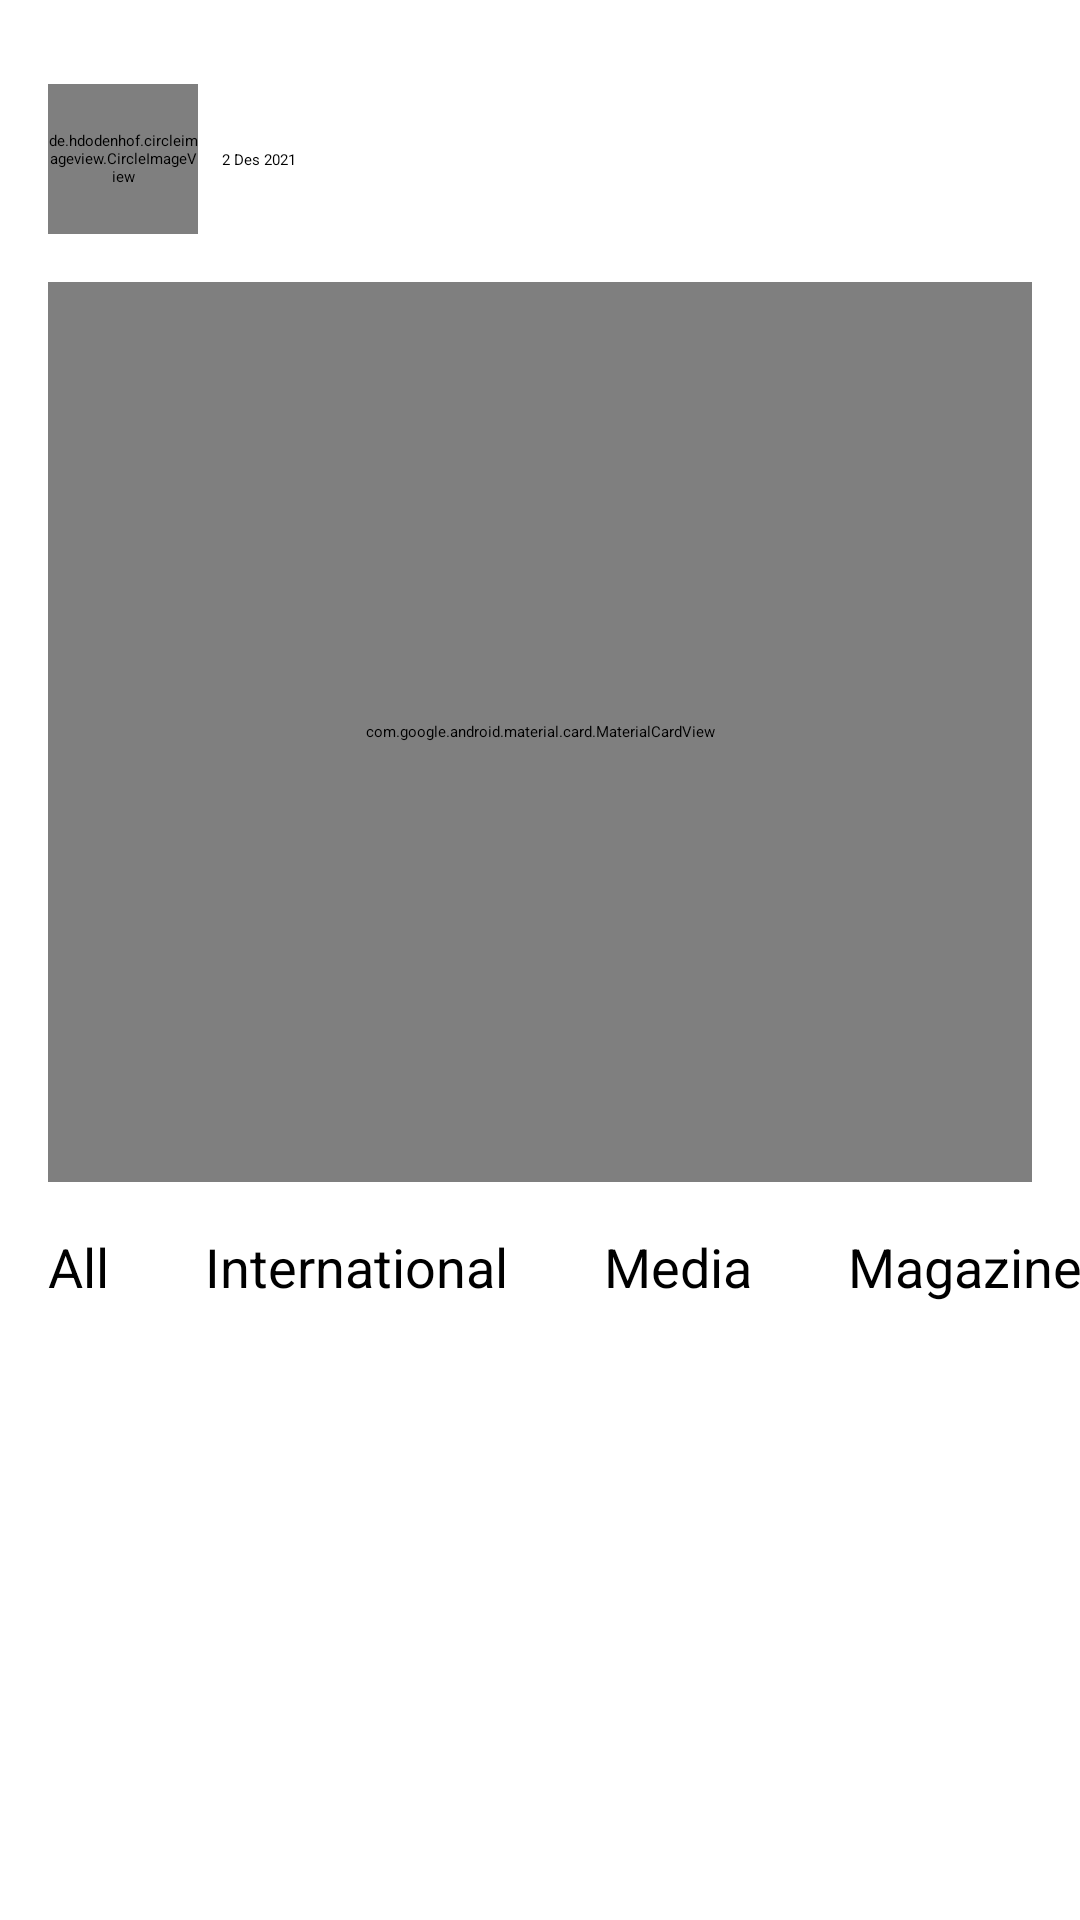

Android layout source for this screen:
<!-- AndroidManifest.xml: application theme Theme.NewsAppApplication -->
<!-- res/layout/activity_main.xml -->
<?xml version="1.0" encoding="utf-8"?>
<androidx.core.widget.NestedScrollView xmlns:android="http://schemas.android.com/apk/res/android"
    xmlns:app="http://schemas.android.com/apk/res-auto"
    xmlns:tools="http://schemas.android.com/tools"
    android:layout_width="match_parent"
    android:layout_height="match_parent"
    tools:context=".MainActivity">

   <androidx.constraintlayout.widget.ConstraintLayout
       android:layout_width="match_parent"
       android:layout_height="wrap_content"
       android:id="@+id/clMain">

       <de.hdodenhof.circleimageview.CircleImageView
           android:id="@+id/ciProfileMain"
           android:layout_width="@dimen/_50dp"
           android:layout_height="@dimen/_50dp"
           android:layout_marginStart="@dimen/_16dp"
           android:layout_marginTop="28dp"
           android:src="@drawable/foto_dummy_pro"
           app:layout_constraintEnd_toEndOf="parent"
           app:layout_constraintHorizontal_bias="0.0"
           app:layout_constraintStart_toStartOf="parent"
           app:layout_constraintTop_toTopOf="parent" />
       <TextView
           android:layout_width="wrap_content"
           android:layout_height="wrap_content"
           android:layout_marginStart="@dimen/_8dp"
           android:text="@string/Dummy_Date"
           android:id="@+id/tvDateMain"
           app:layout_constraintTop_toTopOf="@+id/ciProfileMain"
           app:layout_constraintBottom_toBottomOf="@+id/ciProfileMain"
           app:layout_constraintStart_toEndOf="@+id/ciProfileMain"/>
       <ImageButton
           android:layout_width="wrap_content"
           android:layout_height="wrap_content"
           android:layout_marginEnd="@dimen/_16dp"
           android:background="@color/white"
           android:src="@drawable/person"
           app:layout_constraintEnd_toEndOf="parent"
           app:layout_constraintTop_toTopOf="@id/tvDateMain"
           app:layout_constraintBottom_toBottomOf="@id/tvDateMain"
           android:contentDescription="@string/txt_image_view"
           android:id="@+id/ibProfile"/>
       <com.google.android.material.card.MaterialCardView
           android:layout_width="match_parent"
           android:layout_height="@dimen/_300dp"
           android:layout_marginStart="@dimen/_16dp"
           android:layout_marginEnd="@dimen/_16dp"
           android:layout_marginTop="@dimen/_16dp"
           android:elevation="@dimen/_16dp"
           app:cardCornerRadius="@dimen/_20dp"
           app:layout_constraintTop_toBottomOf="@id/ciProfileMain"
           app:layout_constraintStart_toStartOf="parent"
           app:layout_constraintEnd_toEndOf="parent"
           android:id="@+id/cvHighLight">
           <RelativeLayout
               android:layout_width="match_parent"
               android:layout_height="wrap_content"
               android:background="@color/white">
               <com.google.android.material.card.MaterialCardView
                   android:layout_width="match_parent"
                   android:layout_height="@dimen/_200dp"
                   app:cardCornerRadius="@dimen/_20dp"
                   android:id="@+id/cvImage">
                   <ImageView
                       android:layout_width="match_parent"
                       android:layout_height="match_parent"
                       android:background="@color/white"
                       android:src="@drawable/main_banner"
                       android:scaleType="centerCrop"
                       android:contentDescription="@string/txt_image_view"
                       android:id="@+id/ivHighLight"/>
               </com.google.android.material.card.MaterialCardView>
               <TextView
                   android:layout_width="match_parent"
                   android:layout_height="wrap_content"
                   android:layout_below="@+id/cvImage"
                   android:text="@string/title"
                   android:layout_marginStart="@dimen/_16dp"
                   android:layout_marginTop="@dimen/_8dp"
                   android:layout_marginEnd="@dimen/_16dp"
                   android:id="@+id/tvTitleHighLight"
                   android:textSize="@dimen/_16sp"
                   android:textStyle="bold"/>
               <de.hdodenhof.circleimageview.CircleImageView
                   android:layout_width="@dimen/_30dp"
                   android:layout_height="@dimen/_30dp"
                   android:layout_below="@+id/tvTitleHighLight"
                   android:src="@drawable/foto_dummy_pro"
                   android:layout_marginStart="@dimen/_16sp"
                   android:layout_marginTop="@dimen/_16sp"
                   android:layout_marginEnd="@dimen/_16sp"
                   android:id="@+id/ciProfileAuthorHighLight"/>
               <TextView
                   android:layout_width="wrap_content"
                   android:layout_height="wrap_content"
                   android:layout_below="@+id/tvTitleHighLight"
                   android:text="@string/txt_author"
                   android:layout_marginTop="@dimen/_16dp"
                   android:layout_toEndOf="@+id/ciProfileAuthorHighLight"
                   android:id="@+id/tvAuthorNameHighLight"/>
               <TextView
                   android:layout_width="wrap_content"
                   android:layout_height="wrap_content"
                   android:layout_below="@+id/tvTitleHighLight"
                   android:layout_marginTop="@dimen/_16dp"
                   android:layout_marginEnd="@dimen/_16dp"
                   android:layout_alignParentEnd="true"
                   android:layout_alignParentBottom="true"
                   android:text="@string/Dummy_Date"
                   android:id="@+id/tvDateHighLight"/>

           </RelativeLayout>
       </com.google.android.material.card.MaterialCardView>
       <HorizontalScrollView
           android:layout_width="match_parent"
           android:layout_height="wrap_content"
           app:layout_constraintTop_toBottomOf="@id/cvHighLight"
           android:id="@+id/hsTopic">
           <LinearLayout
               android:layout_width="wrap_content"
               android:layout_height="wrap_content"
               android:orientation="horizontal">
               <TextView
                   android:layout_width="wrap_content"
                   android:layout_height="wrap_content"
                   android:text="@string/txt_all"
                   android:textSize="@dimen/_18sp"
                   android:layout_marginStart="@dimen/_16dp"
                   android:layout_marginTop="@dimen/_16dp"
                   android:layout_marginEnd="@dimen/_16dp"
                   android:layout_marginBottom="@dimen/_8dp"
                   android:id="@+id/tvAll"/>
               <TextView
                   android:layout_width="wrap_content"
                   android:layout_height="wrap_content"
                   android:text="@string/txt_international"
                   android:textSize="@dimen/_18sp"
                   android:layout_marginStart="@dimen/_16dp"
                   android:layout_marginTop="@dimen/_16dp"
                   android:layout_marginEnd="@dimen/_16dp"
                   android:layout_marginBottom="@dimen/_8dp"
                   android:id="@+id/tvInternational"/>
               <TextView
                   android:layout_width="wrap_content"
                   android:layout_height="wrap_content"
                   android:text="@string/txt_media"
                   android:textSize="@dimen/_18sp"
                   android:layout_marginStart="@dimen/_16dp"
                   android:layout_marginTop="@dimen/_16dp"
                   android:layout_marginEnd="@dimen/_16dp"
                   android:layout_marginBottom="@dimen/_8dp"
                   android:id="@+id/tvMedia"/>
               <TextView
                   android:layout_width="wrap_content"
                   android:layout_height="wrap_content"
                   android:text="@string/txt_magazine"
                   android:textSize="@dimen/_18sp"
                   android:layout_marginStart="@dimen/_16dp"
                   android:layout_marginTop="@dimen/_16dp"
                   android:layout_marginEnd="@dimen/_16dp"
                   android:layout_marginBottom="@dimen/_8dp"
                   android:id="@+id/tvMagazine"/>
               <TextView
                   android:layout_width="wrap_content"
                   android:layout_height="wrap_content"
                   android:text="@string/txt_business"
                   android:textSize="@dimen/_18sp"
                   android:layout_marginStart="@dimen/_16dp"
                   android:layout_marginTop="@dimen/_16dp"
                   android:layout_marginEnd="@dimen/_16dp"
                   android:layout_marginBottom="@dimen/_8dp"
                   android:id="@+id/tvBusiness"/>
           </LinearLayout>
       </HorizontalScrollView>

       <androidx.recyclerview.widget.RecyclerView
           android:layout_width="match_parent"
           android:layout_height="@dimen/_0dp"
           android:layout_marginTop="@dimen/_16dp"
           app:layout_constraintTop_toBottomOf="@+id/hsTopic"
           tools:listitem="@layout/news_item"
           android:id="@+id/rvMain"/>



   </androidx.constraintlayout.widget.ConstraintLayout>
</androidx.core.widget.NestedScrollView>
<!-- res/layout/news_item.xml (included above) -->
<?xml version="1.0" encoding="utf-8"?>
<androidx.constraintlayout.widget.ConstraintLayout xmlns:android="http://schemas.android.com/apk/res/android"
    xmlns:app="http://schemas.android.com/apk/res-auto"
    xmlns:tools="http://schemas.android.com/tools"
    android:layout_width="match_parent"
    android:layout_height="wrap_content">

    <androidx.cardview.widget.CardView
        android:id="@+id/cv_item_news"
        android:layout_width="150dp"
        android:layout_height="130dp"
        android:layout_marginStart="@dimen/_16dp"
        android:layout_marginTop="@dimen/_16dp"
        android:layout_marginEnd="@dimen/_16dp"
        android:layout_marginBottom="@dimen/_16dp"
        app:cardBackgroundColor="@color/white"
        app:cardCornerRadius="@dimen/_20dp"
        app:layout_constraintBottom_toBottomOf="parent"
        app:layout_constraintEnd_toEndOf="parent"
        app:layout_constraintHorizontal_bias="0.0"
        app:layout_constraintStart_toStartOf="parent"
        app:layout_constraintTop_toTopOf="parent"
        app:layout_constraintVertical_bias="0.0">

        <ImageView
            android:id="@+id/iv_item_news"
            android:layout_width="match_parent"
            android:layout_height="match_parent"
            android:contentDescription="@string/txt_image_view"
            android:scaleType="centerCrop"
            android:background="@color/white"
            android:src="@drawable/main_banner" />

    </androidx.cardview.widget.CardView>

    <TextView
        android:id="@+id/tv_title_items"
        android:layout_width="224dp"
        android:layout_height="82dp"
        android:layout_marginStart="8dp"
        android:layout_marginTop="4dp"
        android:layout_marginEnd="8dp"
        android:maxLines="4"
        android:text="@string/title_items"
        android:textSize="20sp"
        android:textStyle="bold"
        app:layout_constraintEnd_toEndOf="parent"
        app:layout_constraintHorizontal_bias="0.0"
        app:layout_constraintStart_toEndOf="@+id/cv_item_news"
        app:layout_constraintTop_toTopOf="@+id/cv_item_news" />

    <TextView
        android:id="@+id/tv_date_item"
        android:layout_width="93dp"
        android:layout_height="25dp"
        android:layout_marginStart="8dp"
        android:drawablePadding="2dp"
        android:text="@string/dummy_tgl"
        android:textSize="@dimen/_12sp"
        app:drawableStartCompat="@drawable/ic_baseline_calendar_today_24"
        app:layout_constraintBottom_toBottomOf="@+id/cv_item_news"
        app:layout_constraintStart_toEndOf="@+id/cv_item_news"
        app:layout_constraintTop_toBottomOf="@+id/tv_title_items"
        app:layout_constraintVertical_bias="0.473" />

    <TextView
        android:id="@+id/tv_duration_item"
        android:layout_width="wrap_content"
        android:layout_height="wrap_content"
        android:text="@string/dummy_duration"
        android:textSize="@dimen/_12sp"
        app:drawableStartCompat="@drawable/ic_baseline_access_time_24"
        app:layout_constraintBottom_toBottomOf="@+id/cv_item_news"
        app:layout_constraintEnd_toEndOf="parent"
        app:layout_constraintHorizontal_bias="0.692"
        app:layout_constraintStart_toEndOf="@+id/tv_date_item"
        app:layout_constraintTop_toBottomOf="@+id/tv_title_items" />
</androidx.constraintlayout.widget.ConstraintLayout>
<!-- resources referenced by this layout -->
<resources>
  <color name="white">#FFFFFFFF</color>
  <dimen name="_0dp">0dp</dimen>
  <dimen name="_12sp">12sp</dimen>
  <dimen name="_16dp">16dp</dimen>
  <dimen name="_16sp">16sp</dimen>
  <dimen name="_18sp">18sp</dimen>
  <dimen name="_200dp">200dp</dimen>
  <dimen name="_20dp">20dp</dimen>
  <dimen name="_300dp">300dp</dimen>
  <dimen name="_30dp">30dp</dimen>
  <dimen name="_50dp">50dp</dimen>
  <dimen name="_8dp">8dp</dimen>
  <string name="Dummy_Date">2 Des 2021</string>
  <string name="dummy_duration">10 Min Read</string>
  <string name="dummy_tgl">15/02/2021</string>
  <string name="title">Title</string>
  <string name="title_items">An Illinois town fights to save its power plant</string>
  <string name="txt_all">All</string>
  <string name="txt_author">author</string>
  <string name="txt_business">Business</string>
  <string name="txt_image_view">Image View</string>
  <string name="txt_international">International</string>
  <string name="txt_magazine">Magazine</string>
  <string name="txt_media">Media</string>
  <style name="Theme.NewsAppApplication" parent="Theme.MaterialComponents.DayNight.DarkActionBar">
          
          <item name="colorPrimary">@color/purple_200</item>
          <item name="colorPrimaryVariant">@color/purple_700</item>
          <item name="colorOnPrimary">@color/black</item>
          
          <item name="colorSecondary">@color/teal_200</item>
          <item name="colorSecondaryVariant">@color/teal_200</item>
          <item name="colorOnSecondary">@color/black</item>
          
          <item name="android:statusBarColor" tools:targetApi="l">?attr/colorPrimaryVariant</item>
          
      </style>
  <color name="purple_200">#FFBB86FC</color>
  <color name="purple_700">#FF3700B3</color>
  <color name="black">#FF000000</color>
  <color name="teal_200">#FF03DAC5</color>
</resources>
